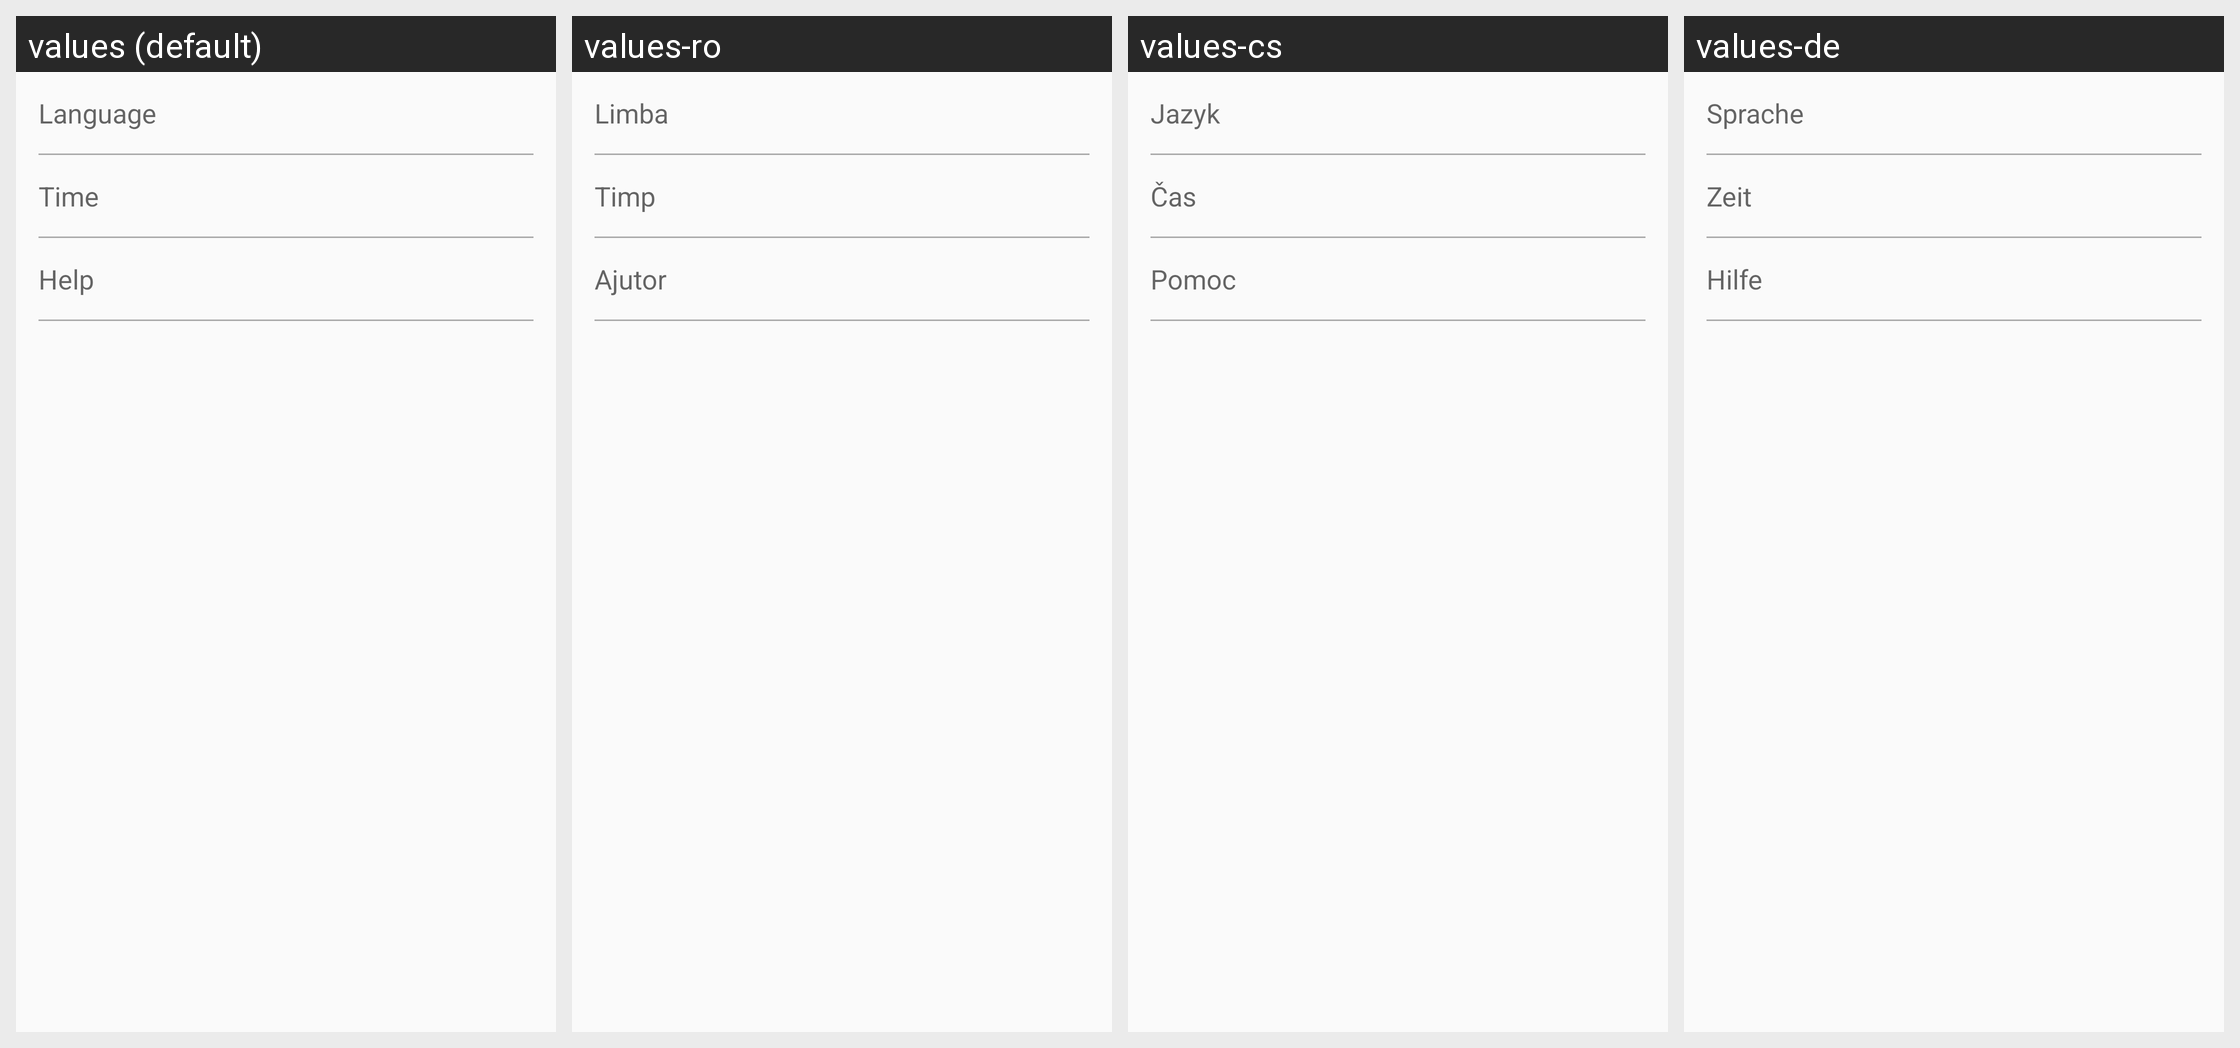

The same Android screen rendered under several of its app's locales, left to right. List the strings drawn on it with the default value and each locale's translation.
Android screen res/layout/settings_voice.xml rendered under 4 locales, left to right: values (default), values-ro, values-cs, values-de. Device: Nexus 5 (rendered at 1080×1920; each locale shown at half size, 540×960, under a caption strip naming it); theme HomeWhite.Blue.
Other locales in the repository, not shown: values-en, values-en-rGB, values-en-rUS, values-es, values-fr, values-hi, values-it, values-ja, values-pl, values-pt-rBR, values-pt-rPT, values-ru, values-tr, values-uk.
Strings drawn on this screen, with the default value and each locale's value (text and hints the layout hard-codes, and strings that could not be matched under every locale, appear in the picture but are not listed):

language
  values: Language
  values-ro: Limba
  values-cs: Jazyk
  values-de: Sprache

time
  values: Time
  values-ro: Timp
  values-cs: Čas
  values-de: Zeit

help
  values: Help
  values-ro: Ajutor
  values-cs: Pomoc
  values-de: Hilfe
